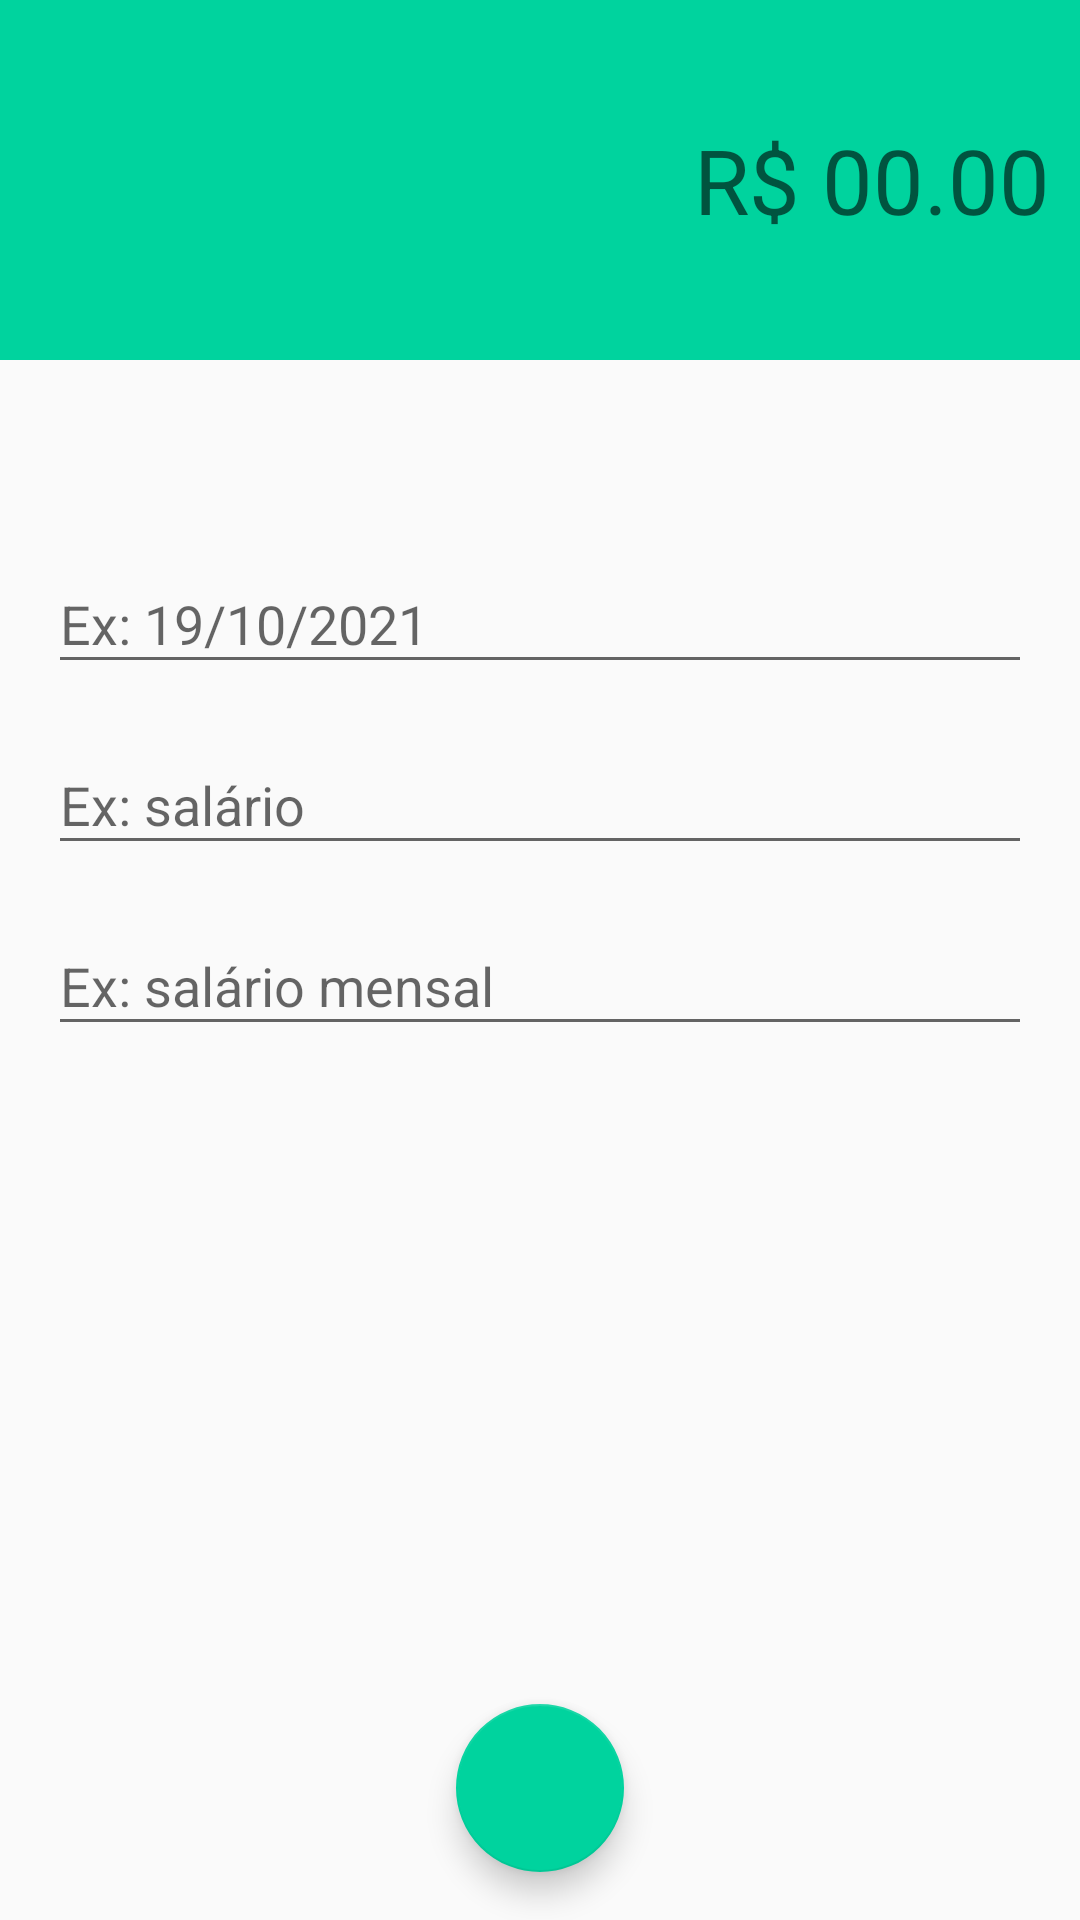

The Android layout XML behind this screen, and the referenced resources:
<!-- AndroidManifest.xml: activity theme receitasTheme -->
<!-- res/layout/activity_receitas.xml -->
<?xml version="1.0" encoding="utf-8"?>
<androidx.constraintlayout.widget.ConstraintLayout xmlns:android="http://schemas.android.com/apk/res/android"
    xmlns:app="http://schemas.android.com/apk/res-auto"
    xmlns:tools="http://schemas.android.com/tools"
    android:layout_width="match_parent"
    android:layout_height="match_parent"
    tools:context=".activity.ReceitasActivity">

    <LinearLayout
        android:id="@+id/linearLayout"
        android:layout_width="match_parent"
        android:layout_height="120dp"
        android:background="@color/colorPrimaryReceita"
        android:gravity="center"
        android:orientation="vertical"
        android:padding="10dp"
        app:layout_constraintEnd_toEndOf="parent"
        app:layout_constraintStart_toStartOf="parent"
        app:layout_constraintTop_toTopOf="parent">

        <EditText
            android:id="@+id/editValor"
            android:layout_width="match_parent"
            android:layout_height="wrap_content"
            android:background="@android:color/transparent"
            android:ems="10"
            android:hint="R$ 00.00"
            android:inputType="numberDecimal"
            android:minHeight="48dp"
            android:textAlignment="textEnd"
            android:textColor="@color/white"
            android:textSize="30sp" />
    </LinearLayout>

    <com.google.android.material.textfield.TextInputLayout
        android:id="@+id/textInputLayout2"
        android:layout_width="match_parent"
        android:layout_height="wrap_content"
        android:layout_marginStart="16dp"
        android:layout_marginEnd="16dp"
        android:layout_marginBottom="8dp"
        app:layout_constraintBottom_toTopOf="@+id/textInputLayout"
        app:layout_constraintEnd_toEndOf="parent"
        app:layout_constraintStart_toStartOf="parent"
        app:layout_constraintTop_toBottomOf="@+id/linearLayout"
        app:layout_constraintVertical_bias="0.16"
        app:layout_constraintVertical_chainStyle="packed">

        <com.google.android.material.textfield.TextInputEditText
            android:layout_width="match_parent"
            android:layout_height="wrap_content"
            android:hint="Ex: 19/10/2021"
            android:inputType="date"/>
    </com.google.android.material.textfield.TextInputLayout>

    <com.google.android.material.textfield.TextInputLayout
        android:id="@+id/textInputLayout"
        android:layout_width="match_parent"
        android:layout_height="wrap_content"
        android:layout_marginStart="16dp"
        android:layout_marginEnd="16dp"
        android:layout_marginBottom="8dp"
        app:layout_constraintBottom_toTopOf="@+id/textInputLayoutDescricao"
        app:layout_constraintTop_toBottomOf="@+id/textInputLayout2"
        tools:layout_editor_absoluteX="1dp"
        app:layout_constraintStart_toStartOf="parent"
        app:layout_constraintEnd_toEndOf="parent">

        <com.google.android.material.textfield.TextInputEditText
            android:layout_width="match_parent"
            android:layout_height="wrap_content"
            android:hint="Ex: salário" />
    </com.google.android.material.textfield.TextInputLayout>

    <com.google.android.material.textfield.TextInputLayout
        android:id="@+id/textInputLayoutDescricao"
        android:layout_width="match_parent"
        android:layout_height="wrap_content"
        android:layout_marginStart="16dp"
        android:layout_marginEnd="16dp"
        app:layout_constraintBottom_toBottomOf="parent"
        app:layout_constraintTop_toBottomOf="@+id/textInputLayout"
        tools:layout_editor_absoluteX="1dp"
        app:layout_constraintStart_toStartOf="parent"
        app:layout_constraintEnd_toEndOf="parent">

        <com.google.android.material.textfield.TextInputEditText
            android:layout_width="match_parent"
            android:layout_height="wrap_content"
            android:hint="Ex: salário mensal" />
    </com.google.android.material.textfield.TextInputLayout>

    <com.google.android.material.floatingactionbutton.FloatingActionButton
        android:id="@+id/fabSalvar"
        android:layout_width="wrap_content"
        android:layout_height="wrap_content"
        android:clickable="true"
        app:layout_constraintBottom_toBottomOf="parent"
        app:layout_constraintEnd_toEndOf="parent"
        app:layout_constraintStart_toStartOf="parent"
        app:srcCompat="@drawable/ic_check_branco"

        android:layout_marginBottom="16dp"/>

</androidx.constraintlayout.widget.ConstraintLayout>
<!-- resources referenced by this layout -->
<resources>
  <color name="colorPrimaryReceita">#00D39E</color>
  <color name="white">#FFFFFFFF</color>
  <style name="receitasTheme" parent="Theme.AppCompat.Light.NoActionBar">
          <item name="windowActionBar">false</item>
          <item name="windowNoTitle">true</item>
          <item name="colorPrimary">@color/colorPrimaryReceita</item>
          <item name="colorPrimaryDark">@color/colorPrimaryDarkReceita</item>
          <item name="colorAccent">@color/colorAccentReceita</item>
      </style>
  <color name="colorPrimaryDarkReceita">#00BE8B</color>
  <color name="colorAccentReceita">#00D39E</color>
</resources>
